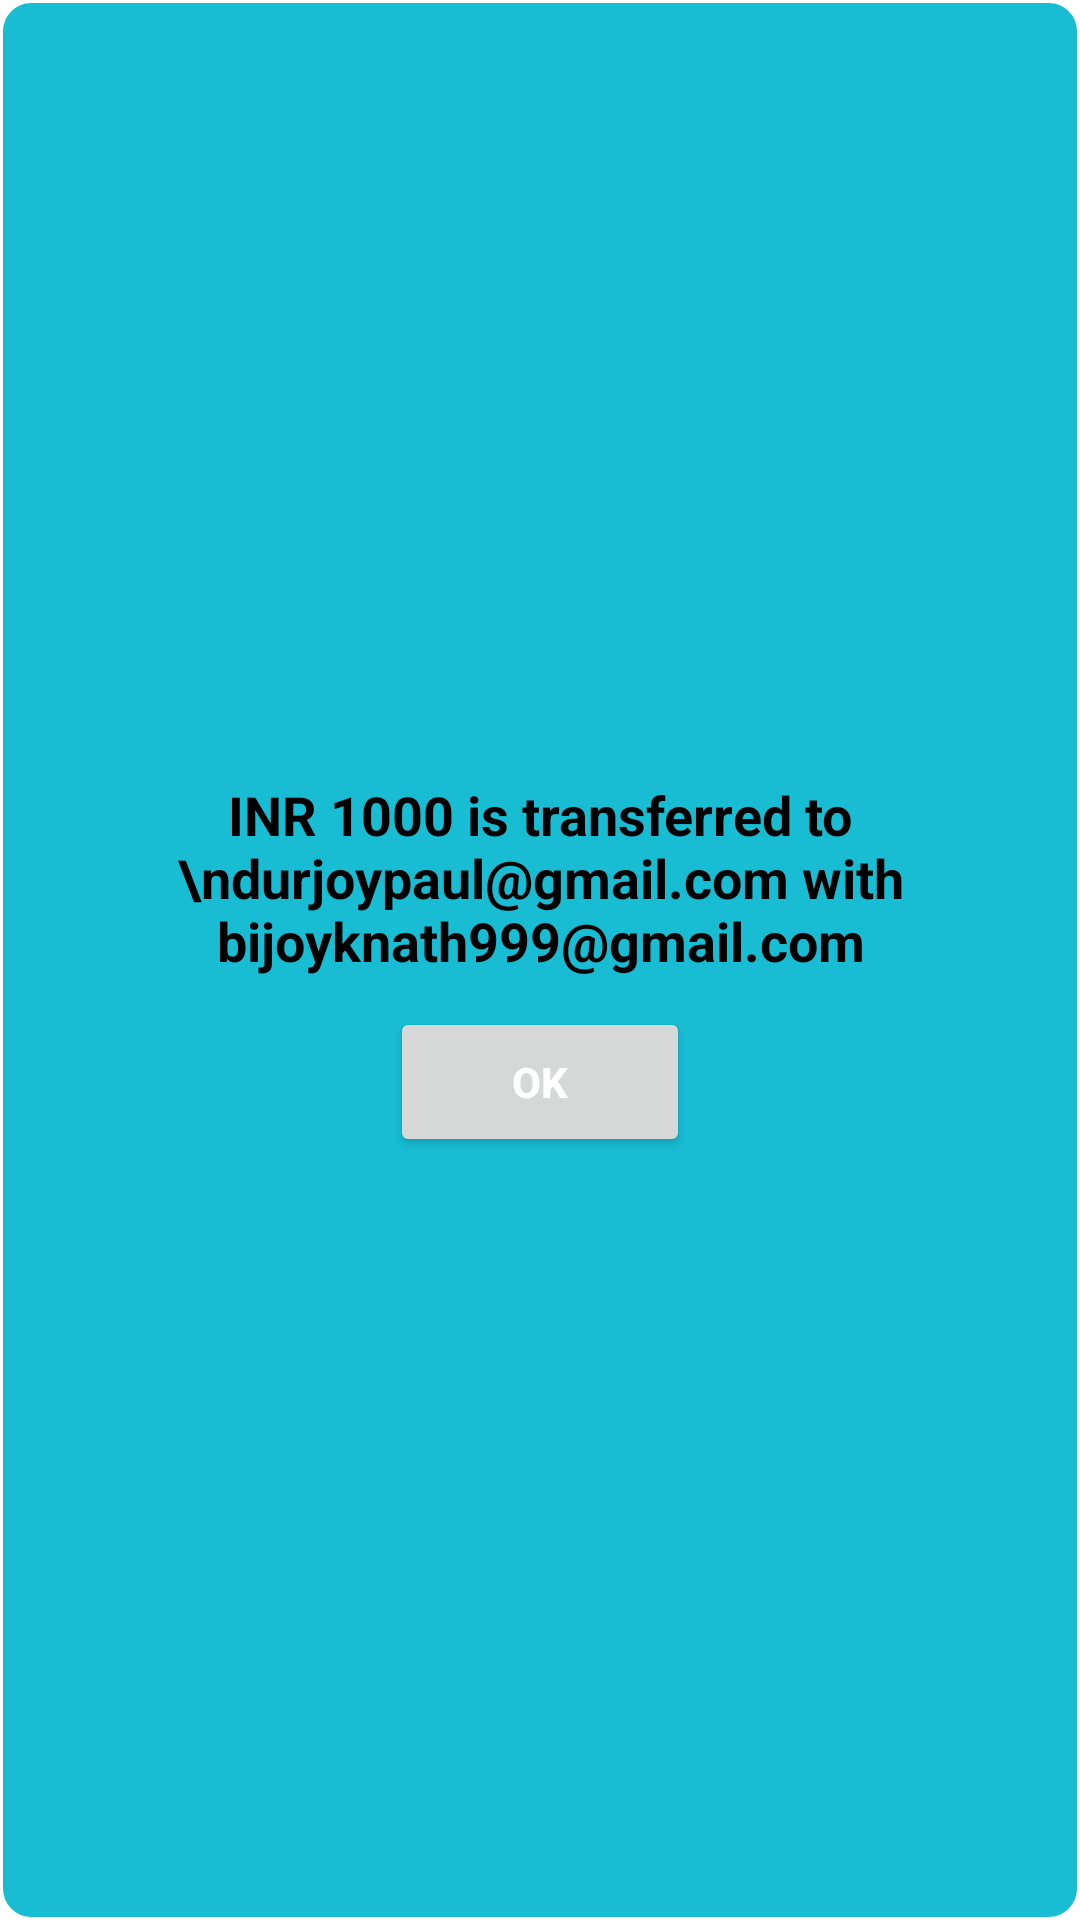

The Android layout XML behind this screen, and the referenced resources:
<!-- AndroidManifest.xml: application theme Theme.BankingSystem -->
<!-- res/layout/successfully_dialog.xml -->
<?xml version="1.0" encoding="utf-8"?>
<RelativeLayout xmlns:android="http://schemas.android.com/apk/res/android"
    android:layout_width="match_parent"
    android:layout_height="200dp"
    xmlns:app="http://schemas.android.com/apk/res-auto"
    android:background="@drawable/dialog2"
    android:layout_margin="10dp">

    <LinearLayout
        android:layout_width="match_parent"
        android:layout_height="match_parent"
        android:orientation="vertical"
        android:layout_margin="10dp"
        android:gravity="center">
        <TextView
            android:layout_width="match_parent"
            android:layout_height="wrap_content"
            android:text="INR 1000 is transferred to \ndurjoypaul@gmail.com with bijoyknath999@gmail.com"
            android:textSize="18sp"
            android:gravity="center"
            android:textColor="@color/black"
            android:textStyle="bold"
            android:padding="5dp"
            android:id="@+id/success_dialog_text"/>

        <Button
            android:layout_width="100dp"
            android:layout_height="50dp"
            android:layout_marginTop="5dp"
            android:text="OK"
            android:textStyle="bold"
            android:textColor="@color/white"
            android:layout_gravity="center"
            android:id="@+id/success_dialog_Ok"/>
    </LinearLayout>

</RelativeLayout>
<!-- resources referenced by this layout -->
<resources>
  <color name="black">#FF000000</color>
  <color name="white">#FFFFFFFF</color>
  <!-- drawable dialog2 (drawable) -->
  <?xml version="1.0" encoding="utf-8"?>
  <shape xmlns:android="http://schemas.android.com/apk/res/android">
  
      <stroke
          android:width="1dp"
          android:color="@color/white"/>
      <solid
          android:color="@color/spak_color2"/>
      <corners
          android:radius="10dp"/>
  
  </shape>
  <style name="Theme.BankingSystem" parent="Theme.MaterialComponents.DayNight.DarkActionBar">
          
          <item name="colorPrimary">@color/purple_500</item>
          <item name="colorPrimaryVariant">@color/purple_700</item>
          <item name="colorOnPrimary">@color/white</item>
          
          <item name="colorSecondary">@color/teal_200</item>
          <item name="colorSecondaryVariant">@color/teal_700</item>
          <item name="colorOnSecondary">@color/black</item>
          
          <item name="android:statusBarColor" tools:targetApi="l">@color/spark_color</item>
          
          <item name="windowActionBar">false</item>
          <item name="windowNoTitle">true</item>
      </style>
  <color name="spak_color2">#18bdd4</color>
  <color name="purple_500">#FF6200EE</color>
  <color name="purple_700">#FF3700B3</color>
  <color name="teal_200">#FF03DAC5</color>
  <color name="teal_700">#FF018786</color>
  <color name="spark_color">#A2C4C9</color>
</resources>
